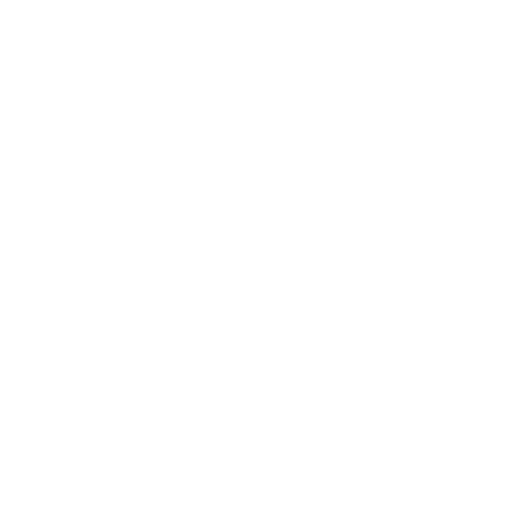
t = 0.00 s
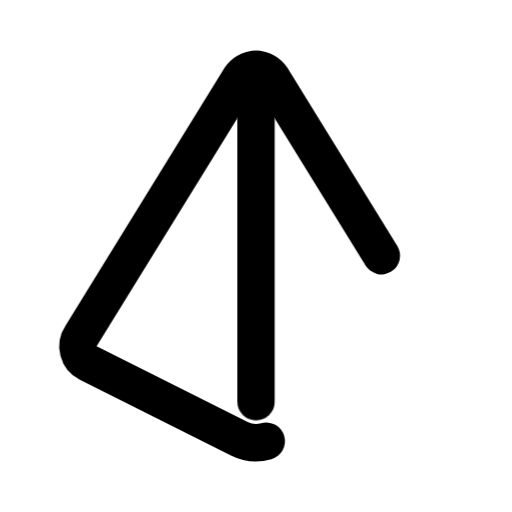
t = 0.47 s
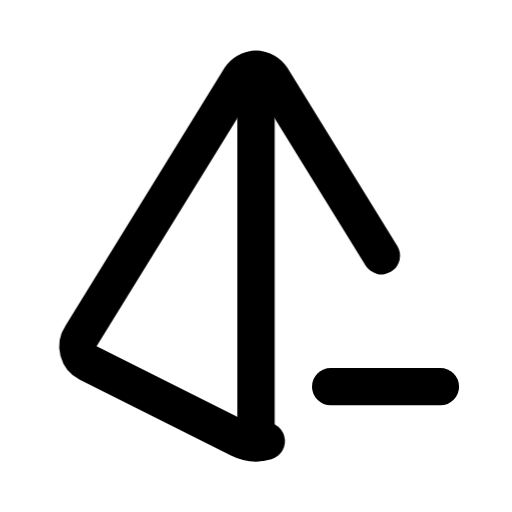
t = 0.86 s
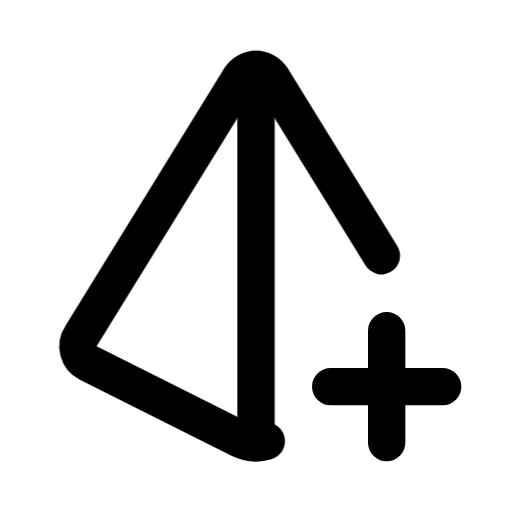
t = 1.25 s
t = 1.79 s: frame unchanged from t = 1.25 s, image omitted
t = 2.33 s: frame unchanged from t = 1.25 s, image omitted

The animated SVG that drew these frames (rendered in a browser with its animation timeline set to each time). Animation: 4 CSS @keyframes rules; one cycle of 2.65 s, repeats indefinitely.

<svg xmlns="http://www.w3.org/2000/svg" width="24" height="24" fill="none" stroke="currentColor" stroke-linecap="round" stroke-linejoin="round" stroke-width="2" viewBox="0 0 24 24">
    <!-- Generated by scripts/icon-expansion/generate.mjs -->
    <!-- Adapted from Tabler Icons 3.34.1.
MIT License

Copyright (c) 2020-2024 Paweł Kuna

Permission is hereby granted, free of charge, to any person obtaining a copy
of this software and associated documentation files (the "Software"), to deal
in the Software without restriction, including without limitation the rights
to use, copy, modify, merge, publish, distribute, sublicense, and/or sell
copies of the Software, and to permit persons to whom the Software is
furnished to do so, subject to the following conditions:

The above copyright notice and this permission notice shall be included in all
copies or substantial portions of the Software.

THE SOFTWARE IS PROVIDED "AS IS", WITHOUT WARRANTY OF ANY KIND, EXPRESS OR
IMPLIED, INCLUDING BUT NOT LIMITED TO THE WARRANTIES OF MERCHANTABILITY,
FITNESS FOR A PARTICULAR PURPOSE AND NONINFRINGEMENT. IN NO EVENT SHALL THE
AUTHORS OR COPYRIGHT HOLDERS BE LIABLE FOR ANY CLAIM, DAMAGES OR OTHER
LIABILITY, WHETHER IN AN ACTION OF CONTRACT, TORT OR OTHERWISE, ARISING FROM,
OUT OF OR IN CONNECTION WITH THE SOFTWARE OR THE USE OR OTHER DEALINGS IN THE
SOFTWARE. -->
    <!-- Motion: trace each stroke from its own origin, accumulate the drawing, then hold before restarting. -->
    <style>
        @media (prefers-reduced-motion: no-preference) {
            @keyframes ira-stroke-pyramid-plus-0 { 0% { stroke-dashoffset: 1; opacity: 0; } 0.4% { opacity: 1; } 11.75%, 88% { stroke-dashoffset: 0; opacity: 1; } 100% { stroke-dashoffset: 0; opacity: 0; } }
            [data-ira-stroke-reveal="pyramid-plus"] [data-ira-line="0"] { stroke-dasharray: 1 1; animation: ira-stroke-pyramid-plus-0 2.65s cubic-bezier(.25,.65,.35,1) infinite; }
            @keyframes ira-stroke-pyramid-plus-1 { 0%, 11.75% { stroke-dashoffset: 1; opacity: 0; } 12.15% { opacity: 1; } 23.5%, 88% { stroke-dashoffset: 0; opacity: 1; } 100% { stroke-dashoffset: 0; opacity: 0; } }
            [data-ira-stroke-reveal="pyramid-plus"] [data-ira-line="1"] { stroke-dasharray: 1 1; animation: ira-stroke-pyramid-plus-1 2.65s cubic-bezier(.25,.65,.35,1) infinite; }
            @keyframes ira-stroke-pyramid-plus-2 { 0%, 23.5% { stroke-dashoffset: 1; opacity: 0; } 23.9% { opacity: 1; } 35.25%, 88% { stroke-dashoffset: 0; opacity: 1; } 100% { stroke-dashoffset: 0; opacity: 0; } }
            [data-ira-stroke-reveal="pyramid-plus"] [data-ira-line="2"] { stroke-dasharray: 1 1; animation: ira-stroke-pyramid-plus-2 2.65s cubic-bezier(.25,.65,.35,1) infinite; }
            @keyframes ira-stroke-pyramid-plus-3 { 0%, 35.25% { stroke-dashoffset: 1; opacity: 0; } 35.65% { opacity: 1; } 47%, 88% { stroke-dashoffset: 0; opacity: 1; } 100% { stroke-dashoffset: 0; opacity: 0; } }
            [data-ira-stroke-reveal="pyramid-plus"] [data-ira-line="3"] { stroke-dasharray: 1 1; animation: ira-stroke-pyramid-plus-3 2.65s cubic-bezier(.25,.65,.35,1) infinite; }
        }
    </style>
    <g data-ira-stroke-reveal="pyramid-plus"><g transform="translate(1.5 1.5) scale(.875)"><path data-ira-line="0" pathLength="1" d="M18.719 11.985L12.830000000000002 2.4459999999999997A0.999 0.999 0 0 0 11.166000000000002 2.4459999999999997L2.626000000000003 16.282A1.005 1.005 0 0 0 3.012000000000003 17.734L11.104000000000003 21.788000000000004A1.994 1.994 0 0 0 12.893000000000002 21.788000000000004L13.042000000000002 21.714000000000002"/><path data-ira-line="1" pathLength="1" d="M12 2L12 22"/><path data-ira-line="2" pathLength="1" d="M16 19L22 19"/></g><g transform="translate(1.5 1.5) scale(.875)"><path data-ira-line="3" pathLength="1" d="M19 16L19 22"/></g></g>
</svg>
